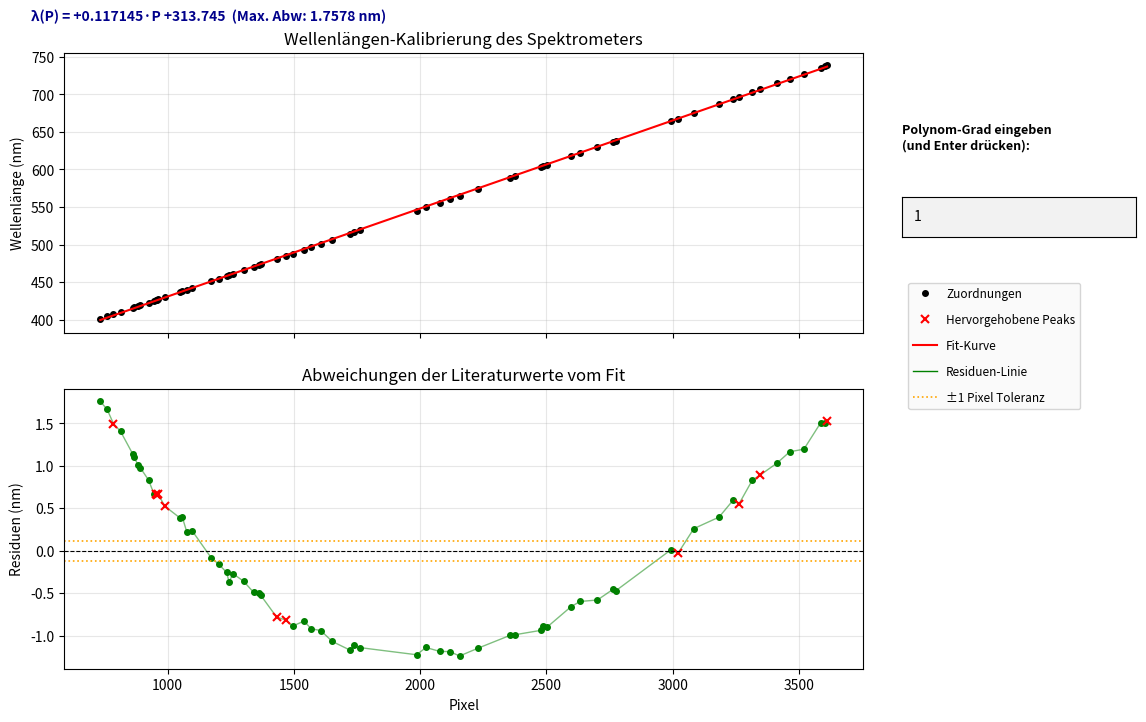

Write the Python code that produced this figure.
import numpy as np
import matplotlib.pyplot as plt
import matplotlib.lines as mlines
from matplotlib.widgets import TextBox

# ==========================================
# HIER DEINE DATEN ALS TABELLE EINTRAGEN:
# Format pro Zeile: [Pixel, Wellenlänge in nm]
# ==========================================
messdaten = np.array([
    [ 733,  401.37],
    [ 760,  404.44],
    [ 785,  407.20],
    [ 813,  410.39],
    [ 862,  415.86],
    [ 867,  416.41],
    [ 883,  418.19],
    [ 891,  419.10],
    [ 924,  422.82],
    [ 945,  425.12],
    [ 952,  425.94],
    [ 958,  426.63],
    [ 963,  427.22],
    [ 988,  430.01],
    [1050,  437.13],
    [1057,  437.97],
    [1076,  440.01],
    [1098,  442.60],
    [1173,  451.07],
    [1203,  454.51],
    [1233,  457.93],
    [1243,  458.99],
    [1259,  460.96],
    [1301,  465.79],
    [1340,  470.23],
    [1361,  472.68],
    [1369,  473.59],
    [1431,  480.60],
    [1467,  484.78],
    [1495,  487.99],
    [1540,  493.32],
    [1568,  496.51],
    [1606,  500.94],
    [1652,  506.20],
    [1724,  514.53],
    [1738,  516.23],
    [1760,  518.78],
    [1986,  545.17],
    [2023,  549.59],
    [2077,  555.87],
    [2118,  560.67],
    [2156,  565.07],
    [2231,  573.95],
    [2357,  588.86],
    [2377,  591.21],
    [2479,  603.21],
    [2488,  604.32],
    [2502,  605.94],
    [2597,  617.31],
    [2633,  621.59],
    [2702,  629.69],
    [2763,  636.96],
    [2776,  638.47],
    [2993,  664.37],
    [3022,  667.73],
    [3084,  675.28],
    [3184,  687.13],
    [3239,  693.77],
    [3263,  696.54],
    [3316,  703.03],
    [3347,  706.72],
    [3414,  714.71],
    [3464,  720.70],
    [3520,  727.29],
    [3586,  735.33],
    [3602,  737.21],
    [3612,  738.40]
], dtype=float)

# Automatische Trennung in die beiden Arrays
pixel_werte = messdaten[:, 0]
wellenlaengen_lit = messdaten[:, 1]
# ==========================================

# Liste der Pixel, die als Kreuz dargestellt werden sollen
spezielle_pixel = [785, 952, 958, 963, 988, 1431, 1467, 3022, 3263, 3347, 3612]

if len(pixel_werte) != len(wellenlaengen_lit):
    print("Fehler: Die Anzahl der Pixelwerte und Literaturwerte stimmt nicht überein!")
else:
    # Grafische Darstellung mit Platz für das Menü rechts und Formel oben
    fig, (ax1, ax2) = plt.subplots(2, 1, figsize=(13, 8), sharex=True)
    fig.subplots_adjust(right=0.74, top=0.88)

    maske_spezial = np.isin(pixel_werte, spezielle_pixel)
    maske_normal = ~maske_spezial

    x_lin = np.linspace(pixel_werte.min(), pixel_werte.max(), 500)

    # Textfeld für Formelanzeige oben im Fenster
    formel_text_box = fig.text(0.10, 0.92, "", fontsize=10, fontweight="bold", color="darkblue")

    def formel_string_erstellen(koeffizienten):
        """Erzeugt einen lesbaren String für das Polynom."""
        grad = len(koeffizienten) - 1
        teile = []
        for i, koeff in enumerate(koeffizienten):
            p_grad = grad - i
            if p_grad > 1:
                teile.append(f"{koeff:+.6g}·P^{p_grad}")
            elif p_grad == 1:
                teile.append(f"{koeff:+.6g}·P")
            else:
                teile.append(f"{koeff:+.6g}")
        return "λ(P) = " + " ".join(teile)

    def update_fit(text_input):
        try:
            grad = int(text_input)
            if grad < 1:
                print("Grad muss mindestens 1 sein.")
                return
            if grad >= len(pixel_werte):
                print(f"Fehler: Grad zu hoch! Maximaler Grad ist {len(pixel_werte)-1}.")
                return
        except ValueError:
            print("Bitte eine gültige ganze Zahl eingeben.")
            return
        
        # Polynomfit berechnen
        koeffizienten = np.polyfit(pixel_werte, wellenlaengen_lit, grad)
        poly_func = np.poly1d(koeffizienten)
        
        # Werte und Residuen berechnen
        fit_wellenlaengen = poly_func(pixel_werte)
        fit_kurve = poly_func(x_lin)
        residuen = wellenlaengen_lit - fit_wellenlaengen
        max_abw = np.max(np.abs(residuen))
        
        # Formel oben im Fenster aktualisieren
        formel_str = formel_string_erstellen(koeffizienten)
        formel_text_box.set_text(f"{formel_str}  (Max. Abw: {max_abw:.4f} nm)")

        print(f"\n--- FIT-ERGEBNIS (Grad {grad}) ---")
        print(f"Formel: {formel_str}")
        print(f"Maximale Abweichung: {max_abw:.4f} nm")

        # Oberer Plot aktualisieren
        ax1.clear()
        ax1.plot(pixel_werte, wellenlaengen_lit, 'ko', markersize=4)
        ax1.plot(x_lin, fit_kurve, 'r-', linewidth=1.5)
        ax1.set_ylabel('Wellenlänge (nm)')
        ax1.set_title('Wellenlängen-Kalibrierung des Spektrometers')
        ax1.grid(True, alpha=0.3)

        # Unterer Plot aktualisieren
        ax2.clear()
        ax2.plot(pixel_werte, residuen, 'g-', linewidth=1, alpha=0.5)
        ax2.plot(pixel_werte[maske_normal], residuen[maske_normal], 'go', markersize=4)
        ax2.plot(pixel_werte[maske_spezial], residuen[maske_spezial], 'rx', markersize=6, markeredgewidth=1.5)
        ax2.axhline(0, color='black', linestyle='--', linewidth=0.8)
        
        # Toleranzlinien basierend auf der lokalen Steigung des Fits für ±1 Pixel
        mittlere_steigung = np.mean(np.gradient(fit_kurve, x_lin))
        toleranz_1_pixel = abs(mittlere_steigung)
        ax2.axhline(toleranz_1_pixel, color='orange', linestyle=':', linewidth=1.2)
        ax2.axhline(-toleranz_1_pixel, color='orange', linestyle=':', linewidth=1.2)

        ax2.set_xlabel('Pixel')
        ax2.set_ylabel('Residuen (nm)')
        ax2.set_title('Abweichungen der Literaturwerte vom Fit')
        ax2.grid(True, alpha=0.3)

        fig.canvas.draw_idle()

    # --- UI-ELEMENTE RECHTS PLATZIEREN ---
    
    # 1. Eingabefeld für den Grad
    ax_box_label = fig.add_axes([0.77, 0.74, 0.18, 0.04])
    ax_box_label.axis("off")
    ax_box_label.text(0, 0.5, "Polynom-Grad eingeben\n(und Enter drücken):", fontsize=9, fontweight="bold")

    ax_box = fig.add_axes([0.77, 0.65, 0.18, 0.05])
    text_box = TextBox(ax_box, "", initial="1")
    text_box.on_submit(update_fit)

    # 2. Saubere, native matplotlib-Legende rechts
    ax_legende = fig.add_axes([0.77, 0.15, 0.18, 0.45])
    ax_legende.axis("off")

    legend_handles = [
        mlines.Line2D([], [], color='k', marker='o', linestyle='None', markersize=4, label='Zuordnungen'),
        mlines.Line2D([], [], color='r', marker='x', linestyle='None', markersize=6, markeredgewidth=1.5, label='Hervorgehobene Peaks'),
        mlines.Line2D([], [], color='r', linestyle='-', linewidth=1.5, label='Fit-Kurve'),
        mlines.Line2D([], [], color='g', linestyle='-', linewidth=1, label='Residuen-Linie'),
        mlines.Line2D([], [], color='orange', linestyle=':', linewidth=1.2, label='±1 Pixel Toleranz')
    ]
    
    ax_legende.legend(
        handles=legend_handles, 
        loc='upper left', 
        frameon=True, 
        facecolor='#f9f9f9', 
        edgecolor='#cccccc', 
        fontsize=8.5, 
        labelspacing=1.1
    )

    # Initialer Aufruf mit Grad 1
    update_fit("1")

    plt.show()
